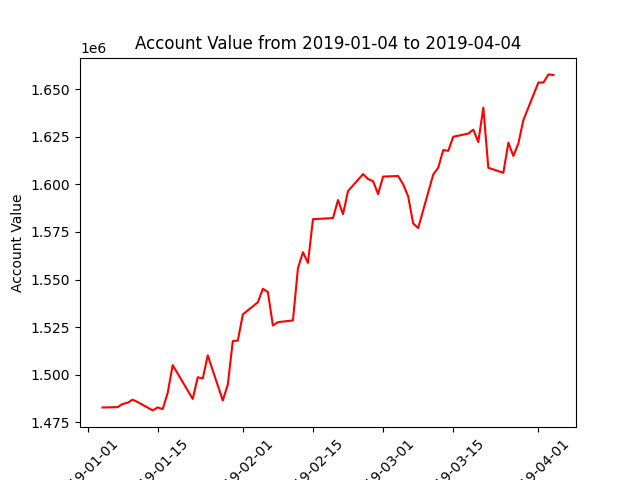

The file beside this chart, header and first rows:
datadate, account_value
20190104, 1482851
20190107, 1483020
20190108, 1484693
20190109, 1485314
20190110, 1486946
20190111, 1485728
20190114, 1481316
20190115, 1482900
20190116, 1481997
20190117, 1490486
20190118, 1505078
20190122, 1487350
20190123, 1498729
20190124, 1498059
20190125, 1510219
20190128, 1486544
20190129, 1494884
20190130, 1517767
20190131, 1517941
20190201, 1531737
20190204, 1538095
20190205, 1545190
20190206, 1543481
20190207, 1525898
20190208, 1527659
20190211, 1528559
20190212, 1555961
20190213, 1564388
20190214, 1558780
20190215, 1581738
20190219, 1582311
20190220, 1591802
20190221, 1584367
20190222, 1596511
20190225, 1605391
20190226, 1602816
20190227, 1601680
20190228, 1594906
20190301, 1604104
20190304, 1604415
20190305, 1600010
20190306, 1593730
20190307, 1579468
20190308, 1577061
20190311, 1605151
20190312, 1608753
20190313, 1618014
20190314, 1617617
20190315, 1625012
20190318, 1626653
20190319, 1628735
20190320, 1622229
20190321, 1640265
20190322, 1608716
20190325, 1606096
20190326, 1621880
20190327, 1614918
20190328, 1621521
20190329, 1633821
20190401, 1653541
... 3 more rows
